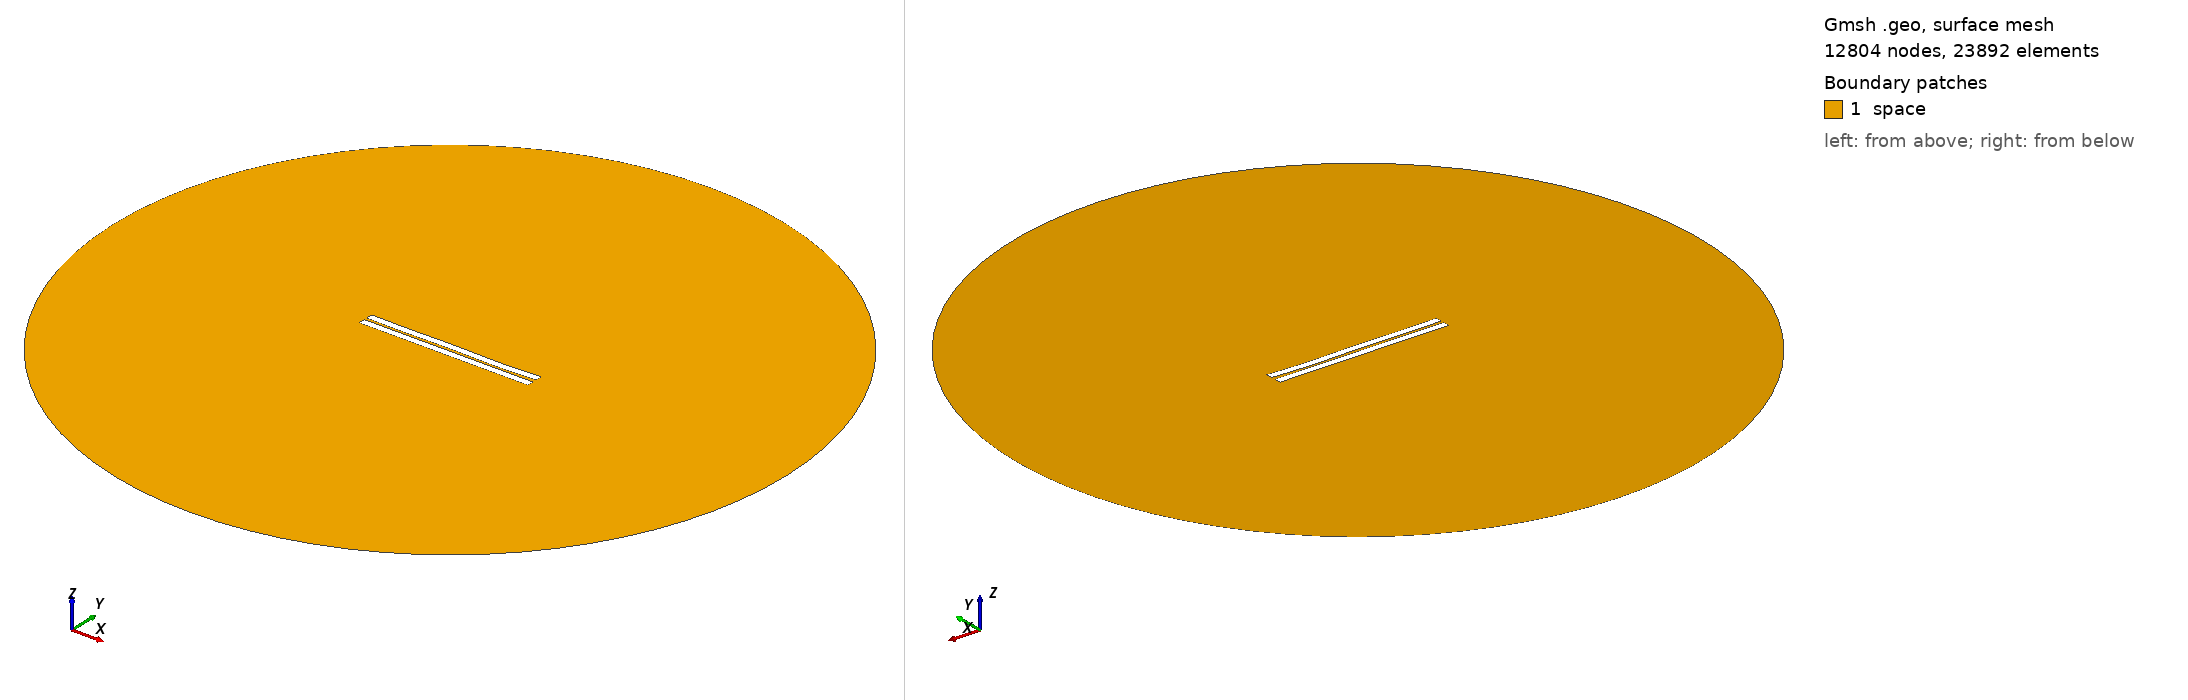

Gmsh geometry script, surface-meshed: 12804 nodes, 23892 surface elements. Boundary patches (legend numbers): 1 space. Left view from above one corner, right view from below the opposite corner. Legend entries are the model's physical surfaces. The drawing asked Gmsh for element sizes between 1% and 20% of the model's largest extent; the script's own settings can give other sizes.

=== 291.geo (drawn) ===
//---------------------------------------
// Geometry kernel
//---------------------------------------

SetFactory("OpenCASCADE");



//---------------------------------------
// Parameters of the geometry
//---------------------------------------

// Overetch of the upper plate
overetch = 0.0;

// Distance between the plates
distance = 1.5;

// Discretization over the x axis (for the deformation)
nx = 50; 

// Length of the plate
L = 100 - overetch; 

// Number of modes
n = 4; 

// 1st mode coefficient
coeff(1) = 0.0;
beta(1) = 0.596864 * 3.1415926535 / L;

// 2nd mode coefficient
coeff(2) = -0.075;
beta(2) = 1.49418 * 3.1415926535 / L;

// 3rd mode coefficient
coeff(3) = 0.07499999999999998;
beta(3) = 2.50025 * 3.1415926535 / L;

// 4th mode coefficient
coeff(4) = -0.15;
beta(4) = 3.49999 * 3.1415926535 / L;



//---------------------------------------
// Upper plate (deformed rectangle)
//---------------------------------------

// Coordiantes of the upper plate
xmin = -50;
xmax = 50 - overetch;

// Height of the upper plate
yheight = 4 - 2 * overetch;

// Indexes of the points
UpperID[] = {};
LowerID[] = {};
LeftID[] = {};
RightID[] = {};

// Point index
p = 1;

// Horizontal edges
For i In {1:nx}
    x = xmin + (i-1)*(xmax - xmin)/(nx-1);

    y_bottom = distance / 2 + overetch;
    For j In {1:n}
        C = (Cosh(beta(j)*L) + Cos(beta(j)*L)) / (Sinh(beta(j)*L) + Sin(beta(j)*L));
        y_bottom  = y_bottom + coeff(j) * (Cosh(beta(j)*(x+50)) - Cos(beta(j)*(x+50)) - C * (Sinh(beta(j)*(x+50)) - Sin(beta(j)*(x+50))));
    EndFor

    y_top = y_bottom + yheight;

    Point(p) = {x, y_top, 0, 1.0};
    UpperID[i] = p;
    p = p + 1;

    Point(p) = {x, y_bottom, 0, 1.0};
    LowerID[i] = p;
    p = p + 1;
EndFor

// Create point lists
UpperPts[] = {}; LowerPts[] = {};
For i In {1:nx}
  UpperPts[] += {UpperID[i]};
  LowerPts[] += {LowerID[i]};
EndFor

// Build splines
Spline(1) = {UpperPts[]};
Spline(2) = {LowerPts[]};
Line(3) = {LowerPts[nx-1], UpperPts[nx-1]};
Line(4) = {LowerPts[0], UpperPts[0]};

// Build the plane surface
Curve Loop(1) = {2, 3, -1, -4};
Plane Surface(1) = {1};



//---------------------------------------
// Lower plate (rectangle)
//---------------------------------------

// Vertices
Point(1001) = {-50, -1, 0, 1.0};
Point(1002) = { 50, -1, 0, 1.0};
Point(1003) = { 50,  -5, 0, 1.0};
Point(1004) = {-50,  -5, 0, 1.0};

// Edges
Line(5) = {1001, 1002};
Line(6) = {1002, 1003};
Line(7) = {1003, 1004};
Line(8) = {1004, 1001};

// Plane surface
Line Loop(2) = {5, 6, 7, 8};
Plane Surface(2) = {2}; 



//---------------------------------------
// Outer (fictious) boundary
//---------------------------------------

// Points
Point(1005) = {0, 0, 0};       // Center
Point(1006) = {200, 0, 0};     // Start point
Point(1007) = {0, 200, 0};     // 90 degrees
Point(1008) = {-200, 0, 0};    // 180 degrees
Point(1009) = {0, -200, 0};    // 270 degrees

// Circle arcs (each needs start, center, end)
Circle(9) = {1006, 1005, 1007};
Circle(10) = {1007, 1005, 1008};
Circle(11) = {1008, 1005, 1009};
Circle(12) = {1009, 1005, 1006};

// Plane surface for the entire domain
Curve Loop(3) = {9, 10, 11, 12};
Surface(3) = {3};

// Subtract the plates from the whole domain to obtain the actual domain where we want to solve the equations
BooleanDifference{ Surface{3}; Delete; }{ Surface{1}; Surface{2}; Delete; }




//---------------------------------------
// Transfinite Lines/Curves
//---------------------------------------

// Set the number of points on the boundaries
r = 7;

// Plates
Transfinite Curve {1, 2} = 50*r Using Progression 1;
Transfinite Curve {3, 4} = 2*r Using Progression 1;
Transfinite Line {5, 7} = 50*r Using Progression 1;
Transfinite Line {6, 8} = 2*r Using Progression 1;

// Outer boundary
Transfinite Line {9, 10, 11, 12} = 20 Using Progression 1;



//---------------------------------------
// Physical groups
//---------------------------------------                

// Physical curves (boundaries)
Physical Line("force_segment", 10) = {2};
Physical Line("upper_plate", 11) = {1, 3, 4};
Physical Line("lower_plate", 12) = {5, 6, 7, 8};
Physical Line("boundary", 20) = {9, 10, 11, 12};

// Physical Surfaces
Physical Surface("space", 30) = {3};



//---------------------------------------
// 6. Generate the Mesh
//---------------------------------------

// 2D mesh generation
Mesh 2;
